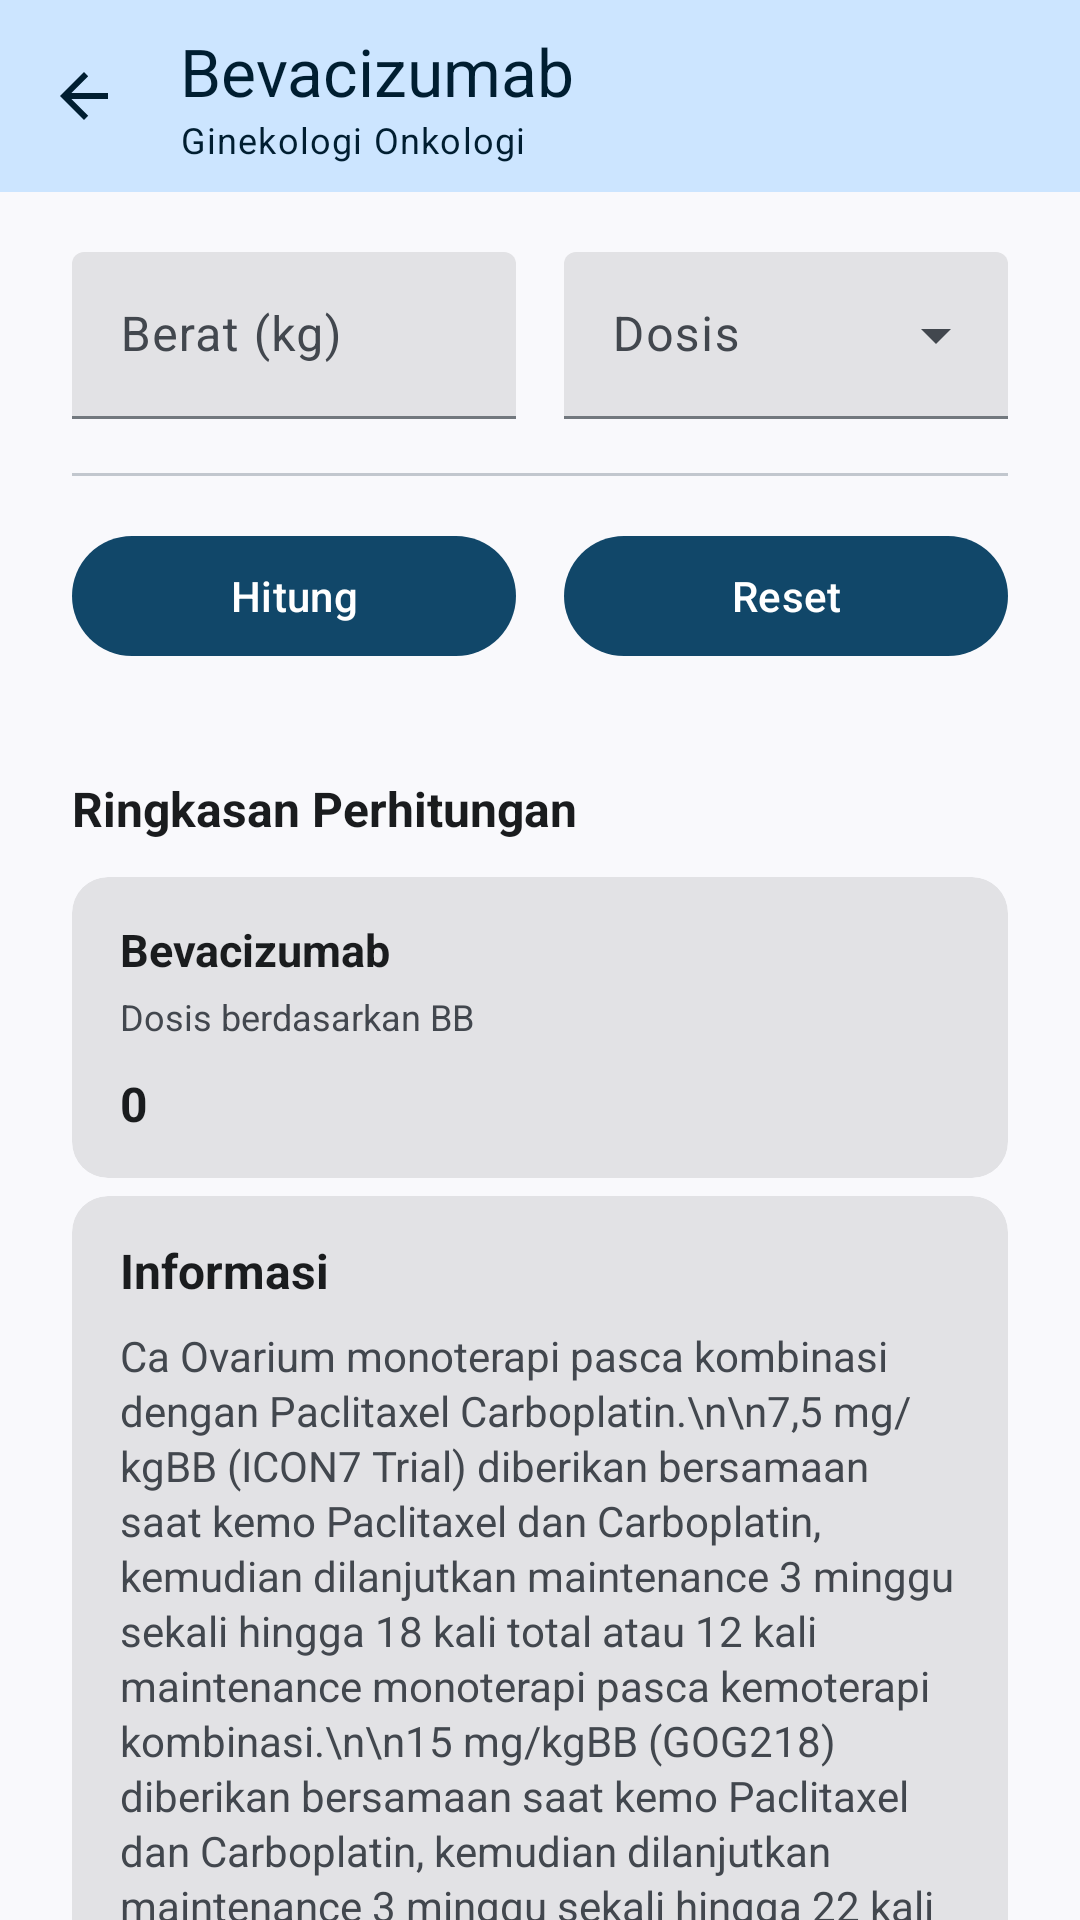

Reconstruct the res/layout file that produces this screen, plus the resources it refers to.
<!-- AndroidManifest.xml: application theme Theme.Kemokulator -->
<!-- res/layout/activity_bevacizumab.xml -->
<?xml version="1.0" encoding="utf-8"?>
<LinearLayout xmlns:android="http://schemas.android.com/apk/res/android"
    xmlns:app="http://schemas.android.com/apk/res-auto"
    xmlns:tools="http://schemas.android.com/tools"
    android:layout_width="match_parent"
    android:layout_height="match_parent"
    android:background="?attr/colorSurface"
    android:fitsSystemWindows="true"
    android:orientation="vertical"
    tools:context=".Bevacizumab">

    <com.google.android.material.appbar.MaterialToolbar
        android:id="@+id/topAppBar"
        android:layout_width="match_parent"
        android:layout_height="?attr/actionBarSize"
        android:background="?attr/colorPrimaryContainer"
        app:navigationIcon="@drawable/abc_ic_ab_back_material"
        app:navigationIconTint="?attr/colorOnPrimaryContainer"
        app:title="Bevacizumab"
        app:titleCentered="false"
        app:titleTextAppearance="@style/TextAppearance.Material3.TitleLarge"
        app:titleTextColor="?attr/colorOnPrimaryContainer"
        app:subtitle="Ginekologi Onkologi"
        app:subtitleTextAppearance="@style/TextAppearance.Material3.BodySmall"
        app:subtitleTextColor="?attr/colorOnPrimaryContainer" />

    <androidx.core.widget.NestedScrollView
        android:layout_width="match_parent"
        android:layout_height="0dp"
        android:layout_weight="1"
        android:background="?attr/colorSurface"
        android:fillViewport="true">

        <LinearLayout
            android:layout_width="match_parent"
            android:layout_height="wrap_content"
            android:orientation="vertical"
            android:paddingHorizontal="24dp"
            android:paddingVertical="8dp">

            <LinearLayout
                android:layout_width="match_parent"
                android:layout_height="wrap_content"
                android:layout_marginTop="12dp"
                android:orientation="horizontal">

                <com.google.android.material.textfield.TextInputLayout
                    android:id="@+id/tilBerat"
                    style="@style/Widget.Material3.TextInputLayout.FilledBox"
                    android:layout_width="0dp"
                    android:layout_height="wrap_content"
                    android:layout_marginEnd="8dp"
                    android:layout_weight="1"
                    android:hint="Berat (kg)">

                    <com.google.android.material.textfield.TextInputEditText
                        android:id="@+id/beratBadan"
                        android:layout_width="match_parent"
                        android:layout_height="wrap_content"
                        android:inputType="numberDecimal" />
                </com.google.android.material.textfield.TextInputLayout>

                <com.google.android.material.textfield.TextInputLayout
                    android:id="@+id/tilBevacizumab"
                    style="@style/Widget.Material3.TextInputLayout.FilledBox.ExposedDropdownMenu"
                    android:layout_width="0dp"
                    android:layout_height="wrap_content"
                    android:layout_marginStart="8dp"
                    android:layout_weight="1"
                    android:hint="Dosis">

                    <com.google.android.material.textfield.MaterialAutoCompleteTextView
                        android:id="@+id/bevacizumabOption"
                        android:layout_width="match_parent"
                        android:layout_height="wrap_content"
                        android:inputType="none" />
                </com.google.android.material.textfield.TextInputLayout>
            </LinearLayout>

            <com.google.android.material.divider.MaterialDivider
                android:layout_width="match_parent"
                android:layout_height="wrap_content"
                android:layout_marginTop="18dp"
                app:dividerColor="?attr/colorOutlineVariant"
                app:dividerThickness="1dp" />

            <LinearLayout
                android:layout_width="match_parent"
                android:layout_height="wrap_content"
                android:layout_marginTop="16dp"
                android:orientation="horizontal">

                <com.google.android.material.button.MaterialButton
                    android:id="@+id/tombolHitung"
                    android:layout_width="0dp"
                    android:layout_height="wrap_content"
                    android:layout_marginEnd="8dp"
                    android:layout_weight="1"
                    android:onClick="klikHitung"
                    android:text="Hitung" />

                <com.google.android.material.button.MaterialButton
                    android:id="@+id/tombolReset"
                    android:layout_width="0dp"
                    android:layout_height="wrap_content"
                    android:layout_marginStart="8dp"
                    android:layout_weight="1"
                    android:onClick="klikReset"
                    android:text="Reset" />
            </LinearLayout>

            <TextView
                android:id="@+id/errorMessage"
                android:layout_width="match_parent"
                android:layout_height="wrap_content"
                android:layout_marginTop="8dp"
                android:gravity="center"
                android:textColor="?attr/colorError"
                android:textSize="13sp"
                android:visibility="gone" />

            <TextView
                android:layout_width="match_parent"
                android:layout_height="wrap_content"
                android:layout_marginTop="36dp"
                android:text="Ringkasan Perhitungan"
                android:textColor="?attr/colorOnSurface"
                android:textSize="16sp"
                android:textStyle="bold" />

            <com.google.android.material.card.MaterialCardView
                android:id="@+id/cardBevacizumab"
                android:layout_width="match_parent"
                android:layout_height="wrap_content"
                android:layout_marginTop="12dp"
                app:cardBackgroundColor="?attr/colorSurfaceContainerHighest"
                app:cardElevation="0dp"
                app:cardUseCompatPadding="false"
                app:strokeWidth="0dp">

                <LinearLayout
                    android:layout_width="match_parent"
                    android:layout_height="wrap_content"
                    android:orientation="vertical"
                    android:paddingHorizontal="16dp"
                    android:paddingVertical="14dp">

                    <TextView
                        android:layout_width="match_parent"
                        android:layout_height="wrap_content"
                        android:text="Bevacizumab"
                        android:textColor="?attr/colorOnSurface"
                        android:textSize="15sp"
                        android:textStyle="bold" />

                    <TextView
                        android:id="@+id/bevacizumabSubtitle"
                        android:layout_width="match_parent"
                        android:layout_height="wrap_content"
                        android:layout_marginTop="4dp"
                        android:text="Dosis berdasarkan BB"
                        android:textColor="?attr/colorOnSurfaceVariant"
                        android:textSize="12sp" />

                    <TextView
                        android:id="@+id/bevacizumabDose"
                        android:layout_width="match_parent"
                        android:layout_height="wrap_content"
                        android:layout_marginTop="10dp"
                        android:text="0"
                        android:textColor="?attr/colorOnSurface"
                        android:textSize="16sp"
                        android:textStyle="bold" />
                </LinearLayout>
            </com.google.android.material.card.MaterialCardView>

            <com.google.android.material.card.MaterialCardView
                android:layout_width="match_parent"
                android:layout_height="wrap_content"
                android:layout_marginTop="6dp"
                android:layout_marginBottom="24dp"
                app:cardBackgroundColor="?attr/colorSurfaceContainerHighest"
                app:cardElevation="0dp"
                app:cardUseCompatPadding="false"
                app:strokeWidth="0dp">

                <LinearLayout
                    android:layout_width="match_parent"
                    android:layout_height="wrap_content"
                    android:orientation="vertical"
                    android:paddingHorizontal="16dp"
                    android:paddingVertical="14dp">

                    <TextView
                        android:layout_width="match_parent"
                        android:layout_height="wrap_content"
                        android:text="Informasi"
                        android:textColor="?attr/colorOnSurface"
                        android:textSize="16sp"
                        android:textStyle="bold" />

                    <TextView
                        android:layout_width="match_parent"
                        android:layout_height="wrap_content"
                        android:layout_marginTop="8dp"
                        android:lineSpacingExtra="2dp"
                        android:text="Ca Ovarium monoterapi pasca kombinasi dengan Paclitaxel Carboplatin.\n\n7,5 mg/kgBB (ICON7 Trial) diberikan bersamaan saat kemo Paclitaxel dan Carboplatin, kemudian dilanjutkan maintenance 3 minggu sekali hingga 18 kali total atau 12 kali maintenance monoterapi pasca kemoterapi kombinasi.\n\n15 mg/kgBB (GOG218) diberikan bersamaan saat kemo Paclitaxel dan Carboplatin, kemudian dilanjutkan maintenance 3 minggu sekali hingga 22 kali total atau 16 kali maintenance monoterapi pasca kemoterapi kombinasi."
                        android:textColor="?attr/colorOnSurfaceVariant"
                        android:textSize="14sp" />

                    <com.google.android.material.divider.MaterialDivider
                        android:layout_width="match_parent"
                        android:layout_height="wrap_content"
                        android:layout_marginVertical="14dp"
                        app:dividerColor="?attr/colorOutlineVariant"
                        app:dividerThickness="1dp" />

                    <TextView
                        android:layout_width="match_parent"
                        android:layout_height="wrap_content"
                        android:text="Referensi"
                        android:textColor="?attr/colorOnSurface"
                        android:textSize="13sp"
                        android:textStyle="bold" />

                    <TextView
                        android:layout_width="match_parent"
                        android:layout_height="wrap_content"
                        android:layout_marginTop="8dp"
                        android:lineSpacingExtra="2dp"
                        android:text="1. Standard chemotherapy with or without bevacizumab for women with newly diagnosed ovarian cancer (ICON7): overall survival results of a phase 3 randomised trial. Lancet Oncol. 2015 Aug;16(8):928-36. doi: 10.1016/S1470-2045(15)00086-8. Epub 2015 Jun 23. PMID: 26115797; PMCID: PMC4648090.\n\n2. Final Overall Survival of a Randomized Trial of Bevacizumab for Primary Treatment of Ovarian Cancer. J Clin Oncol. 2019 Sep 10;37(26):2317-2328. doi: 10.1200/JCO.19.01009. Epub 2019 Jun 19. PMID: 31216226; PMCID: PMC6879307."
                        android:textColor="?attr/colorOnSurfaceVariant"
                        android:textSize="11sp" />
                </LinearLayout>
            </com.google.android.material.card.MaterialCardView>
        </LinearLayout>
    </androidx.core.widget.NestedScrollView>
</LinearLayout>
<!-- resources referenced by this layout -->
<resources>
  <color name="md_theme_light_primary">#114769</color>
  <color name="md_theme_light_onPrimary">#FFFFFF</color>
  <color name="md_theme_light_primaryContainer">#CCE5FF</color>
  <color name="md_theme_light_onPrimaryContainer">#001E31</color>
  <color name="md_theme_light_inversePrimary">#9ECBF4</color>
  <color name="md_theme_light_secondary">#50606F</color>
  <color name="md_theme_light_onSecondary">#FFFFFF</color>
  <color name="md_theme_light_secondaryContainer">#D4E4F6</color>
  <color name="md_theme_light_onSecondaryContainer">#0D1D2A</color>
  <color name="md_theme_light_tertiary">#006C53</color>
  <color name="md_theme_light_onTertiary">#FFFFFF</color>
  <color name="md_theme_light_tertiaryContainer">#7DF8D0</color>
  <color name="md_theme_light_onTertiaryContainer">#002117</color>
  <color name="md_theme_light_error">#BA1A1A</color>
  <color name="md_theme_light_onError">#FFFFFF</color>
  <color name="md_theme_light_errorContainer">#FFDAD6</color>
  <color name="md_theme_light_onErrorContainer">#410002</color>
  <color name="md_theme_light_background">#F9F9FC</color>
  <color name="md_theme_light_onBackground">#1A1C1E</color>
  <color name="md_theme_light_surface">#F9F9FC</color>
  <color name="md_theme_light_onSurface">#1A1C1E</color>
  <color name="md_theme_light_surfaceVariant">#DEE3EB</color>
  <color name="md_theme_light_onSurfaceVariant">#42474E</color>
  <color name="md_theme_light_surfaceContainerLowest">#FFFFFF</color>
  <color name="md_theme_light_surfaceContainerLow">#F3F3F6</color>
  <color name="md_theme_light_surfaceContainer">#EDEEF1</color>
  <color name="md_theme_light_surfaceContainerHigh">#E8E8EB</color>
  <color name="md_theme_light_surfaceContainerHighest">#E2E2E5</color>
  <color name="md_theme_light_surfaceBright">#F9F9FC</color>
  <color name="md_theme_light_surfaceDim">#D9DADD</color>
  <color name="md_theme_light_inverseSurface">#2F3133</color>
  <color name="md_theme_light_inverseOnSurface">#F0F0F4</color>
  <color name="md_theme_light_outline">#72787E</color>
  <color name="md_theme_light_outlineVariant">#C2C7CE</color>
</resources>
